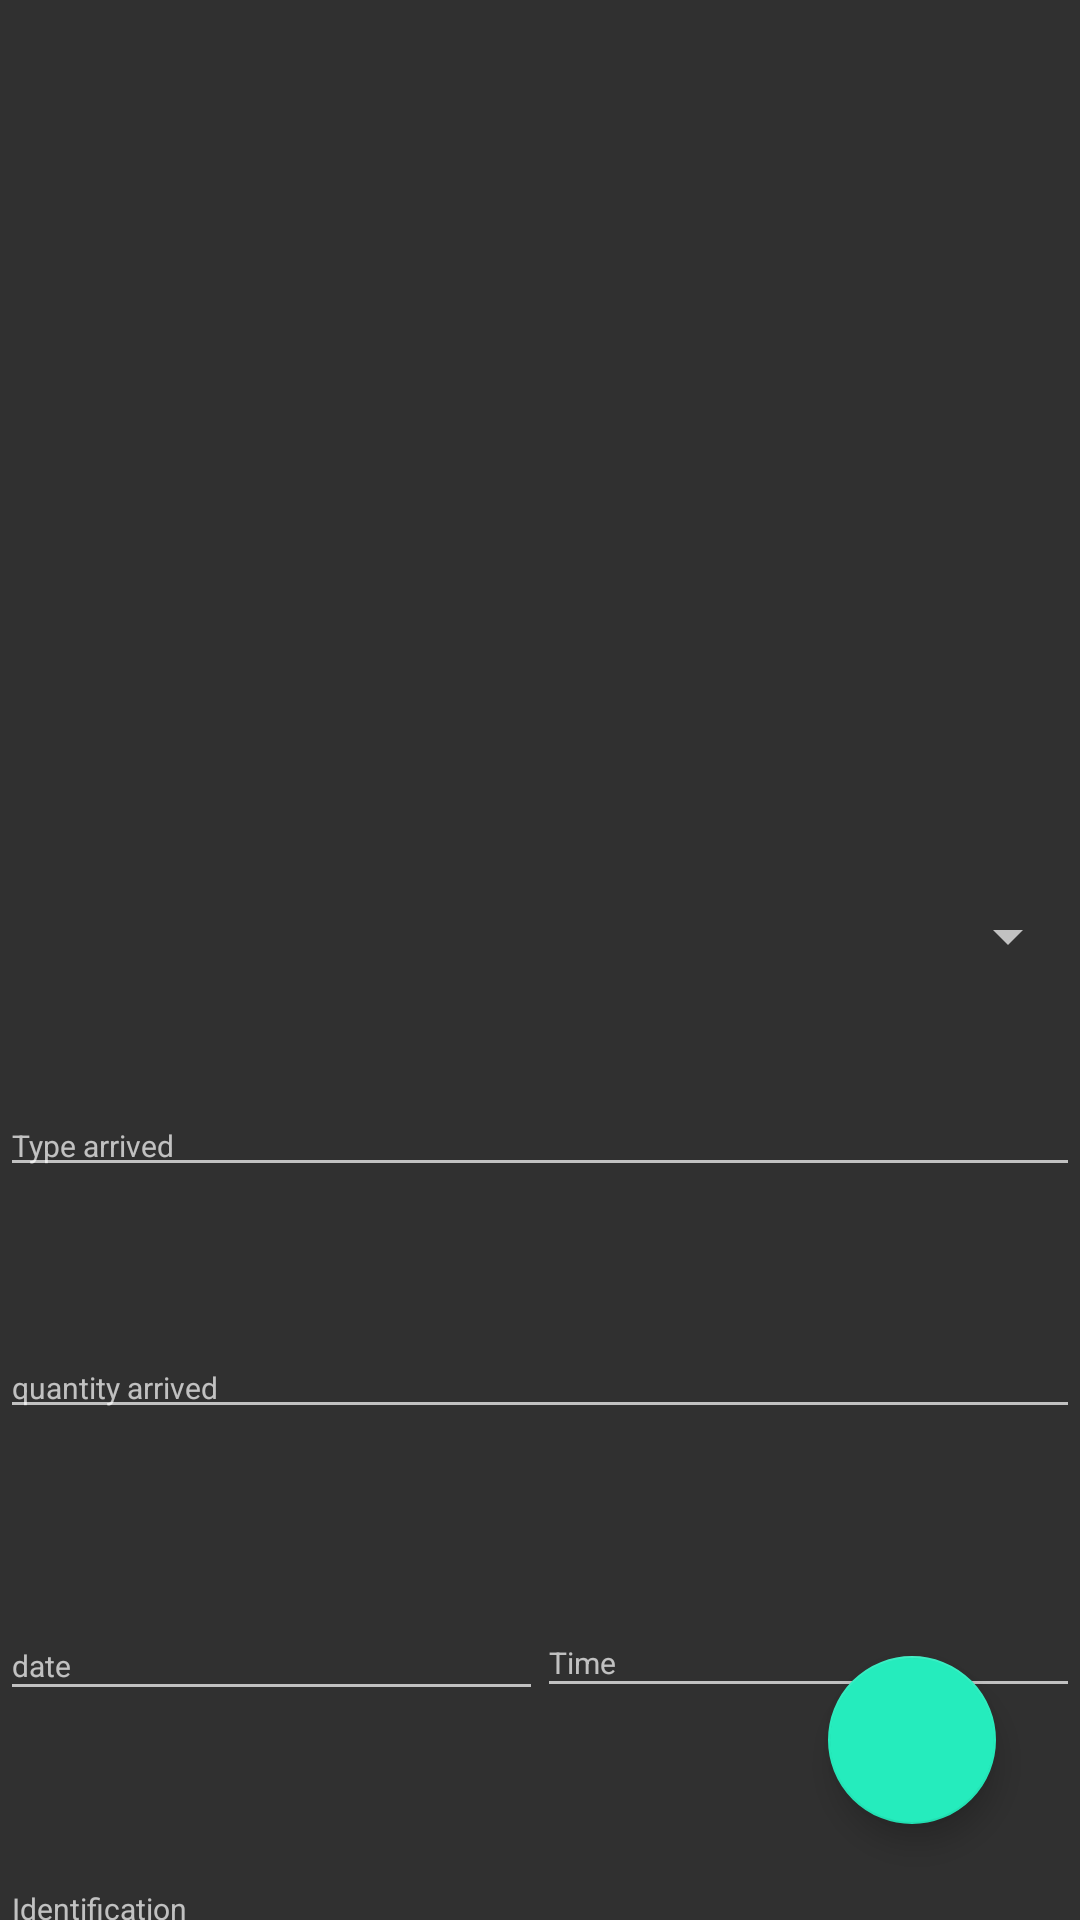

Reconstruct the res/layout file that produces this screen, plus the resources it refers to.
<!-- AndroidManifest.xml: application theme AppTheme -->
<!-- res/layout/activity_arrivals_c.xml -->
<?xml version="1.0" encoding="utf-8"?>
<android.support.v4.widget.DrawerLayout xmlns:android="http://schemas.android.com/apk/res/android"
    xmlns:app="http://schemas.android.com/apk/res-auto"
    xmlns:tools="http://schemas.android.com/tools"
    android:layout_width="match_parent"
    android:layout_height="match_parent"

    android:id="@+id/drawerlayout_c"
    android:fitsSystemWindows="true"
    >

    <android.support.constraint.ConstraintLayout
        android:layout_width="wrap_content"
        android:layout_height="wrap_content"
        android:orientation="vertical">
        <include
            layout="@layout/toolbar2"/>


        <EditText
            android:id="@+id/arrivtypetxtc"
            android:layout_width="match_parent"
            android:layout_height="wrap_content"
            android:theme="@style/txt"

            android:layout_marginTop="41dp"
            android:hint="Type arrived"
            android:textColor="@color/textboxcolor"
            android:textSize="10dp"
            app:layout_constraintTop_toBottomOf="@+id/arrivspinnerc"
            tools:layout_editor_absoluteX="0dp" />
        "/>

        <EditText
            android:id="@+id/arrivquantitytxtc"
            android:layout_width="match_parent"
            android:layout_height="wrap_content"
            android:layout_marginTop="50dp"
            android:theme="@style/txt"
            android:hint="quantity arrived"
            android:textColor="@color/textboxcolor"
            android:textSize="10dp"
            app:layout_constraintTop_toBottomOf="@+id/arrivtypetxtc"
            tools:layout_editor_absoluteX="-16dp" />

        <EditText
            android:id="@+id/arrivtimetxtc"
            android:layout_width="181dp"
            android:layout_height="33dp"
            android:layout_marginTop="60dp"
            android:clickable="true"
            android:editable="false"
            android:focusable="false"
            android:hint="Time"
            android:inputType="datetime"
            android:longClickable="false"
            android:textColor="@color/textboxcolor"
            android:textSize="10dp"
            android:theme="@style/txt"
            app:layout_constraintEnd_toEndOf="parent"
            app:layout_constraintTop_toBottomOf="@+id/arrivquantitytxtc" />

        <EditText
            android:id="@+id/arrivdatetxtc"
            android:layout_width="181dp"
            android:layout_height="33dp"
            android:layout_marginBottom="49dp"
            android:clickable="true"
            android:editable="false"
            android:focusable="false"
            android:hint="date"
            android:inputType="datetime"
            android:longClickable="false"
            android:textColor="@color/textboxcolor"
            android:textSize="10dp"
            android:theme="@style/txt"
            app:layout_constraintBottom_toTopOf="@+id/arrividtxtc"
            app:layout_constraintStart_toStartOf="parent" />

        <EditText
            android:id="@+id/arrividtxtc"
            android:layout_width="match_parent"
            android:layout_height="wrap_content"
            android:layout_marginTop="50dp"
            android:hint="Identification"
            android:textColor="@color/textboxcolor"
            android:textSize="10dp"
            android:theme="@style/txt"
            app:layout_constraintTop_toBottomOf="@+id/arrivtimetxtc"
            tools:layout_editor_absoluteX="0dp" />

        <Spinner
            android:id="@+id/arrivspinnerc"
            android:theme="@style/txt"
            android:layout_width="match_parent"
            android:layout_height="wrap_content"
            android:layout_marginTop="300dp"
            android:textColor="@color/textboxcolor"
            android:textSize="10dp"


            app:layout_constraintTop_toTopOf="parent"
            tools:layout_editor_absoluteX="0dp" />

        <android.support.design.widget.FloatingActionButton

            android:id="@+id/arrivfloatbtnc"
            android:layout_width="56dp"
            android:layout_height="56dp"
            android:layout_marginEnd="28dp"
            android:layout_marginBottom="32dp"
            android:background="@color/green"
            android:foregroundGravity="bottom"
            android:src="@drawable/message"
            android:theme="@style/floatb"
            app:layout_constraintBottom_toBottomOf="parent"
            app:layout_constraintEnd_toEndOf="parent" />
    </android.support.constraint.ConstraintLayout>


    <android.support.design.widget.NavigationView
        android:id="@+id/nav_viewc"
        android:layout_width="wrap_content"
        android:layout_height="match_parent"
        android:layout_gravity="start"
        android:fitsSystemWindows="true"
        app:headerLayout="@layout/nav_head"
        app:menu="@menu/drawer_c"
        />

</android.support.v4.widget.DrawerLayout>
<!-- res/layout/toolbar2.xml (included above) -->
<?xml version="1.0" encoding="utf-8"?>
<android.support.v7.widget.Toolbar
    xmlns:android="http://schemas.android.com/apk/res/android"
    android:layout_height="245dp"
    android:layout_width="match_parent"





    android:id="@+id/toolBar2"
    android:theme="@style/ThemeOverlay.AppCompat.Dark.ActionBar"
    android:background="@drawable/name">



</android.support.v7.widget.Toolbar>
<!-- res/layout/nav_head.xml (included above) -->
<?xml version="1.0" encoding="utf-8"?>
<LinearLayout xmlns:android="http://schemas.android.com/apk/res/android"
    xmlns:tools="http://schemas.android.com/tools"
    android:orientation="vertical" android:layout_width="match_parent"
    android:layout_height="250dp"
    android:background="@color/colorPrimary"
    android:gravity="bottom"
    android:padding="16dp"

    >

    <ImageView
        android:layout_width="160dp"
        android:layout_height="106dp"
        android:paddingBottom="0dp"
        android:src="@drawable/name"
        tools:visibility="visible" />

    <TextView
        android:layout_width="wrap_content"
        android:layout_height="wrap_content"
        android:paddingTop="5dp"
        android:text="Main_Wharehouse"
        android:textAppearance="@style/TextAppearance.AppCompat.Body1"/>

    <TextView
        android:layout_width="wrap_content"
        android:layout_height="wrap_content"
android:textSize="4dp"
        android:text="we here to serve" />

</LinearLayout>
<!-- resources referenced by this layout -->
<resources>
  <color name="colorPrimary">#6002ee</color>
  <color name="green">#25ECBD</color>
  <color name="textboxcolor">#B9B1B1</color>
  <style name="floatb" parent="Theme.AppCompat.NoActionBar">
          <item name="colorPrimary">@color/colorPrimary</item>
          <item name="colorPrimaryDark">@color/colorPrimaryDark</item>
          <item name="colorAccent">@color/green</item>
  
          <item name="editTextColor">@color/textboxcolor</item>
      </style>
  <style name="txt" parent="Theme.AppCompat.NoActionBar">
          <item name="colorPrimary">@color/colorPrimary</item>
          <item name="colorPrimaryDark">@color/colorPrimaryDark</item>
          <item name="colorAccent">@color/colorAccent</item>
  
          <item name="editTextColor">@color/textboxcolor</item>
      </style>
  <style name="AppTheme" parent="Theme.AppCompat.NoActionBar">
          
          <item name="colorPrimary">@color/colorPrimary</item>
          <item name="colorPrimaryDark">@color/colorPrimaryDark</item>
          <item name="colorAccent">@color/colorAccent</item>
      </style>
  <color name="colorPrimaryDark">#00574B</color>
  <color name="colorAccent">#D81B60</color>
</resources>
